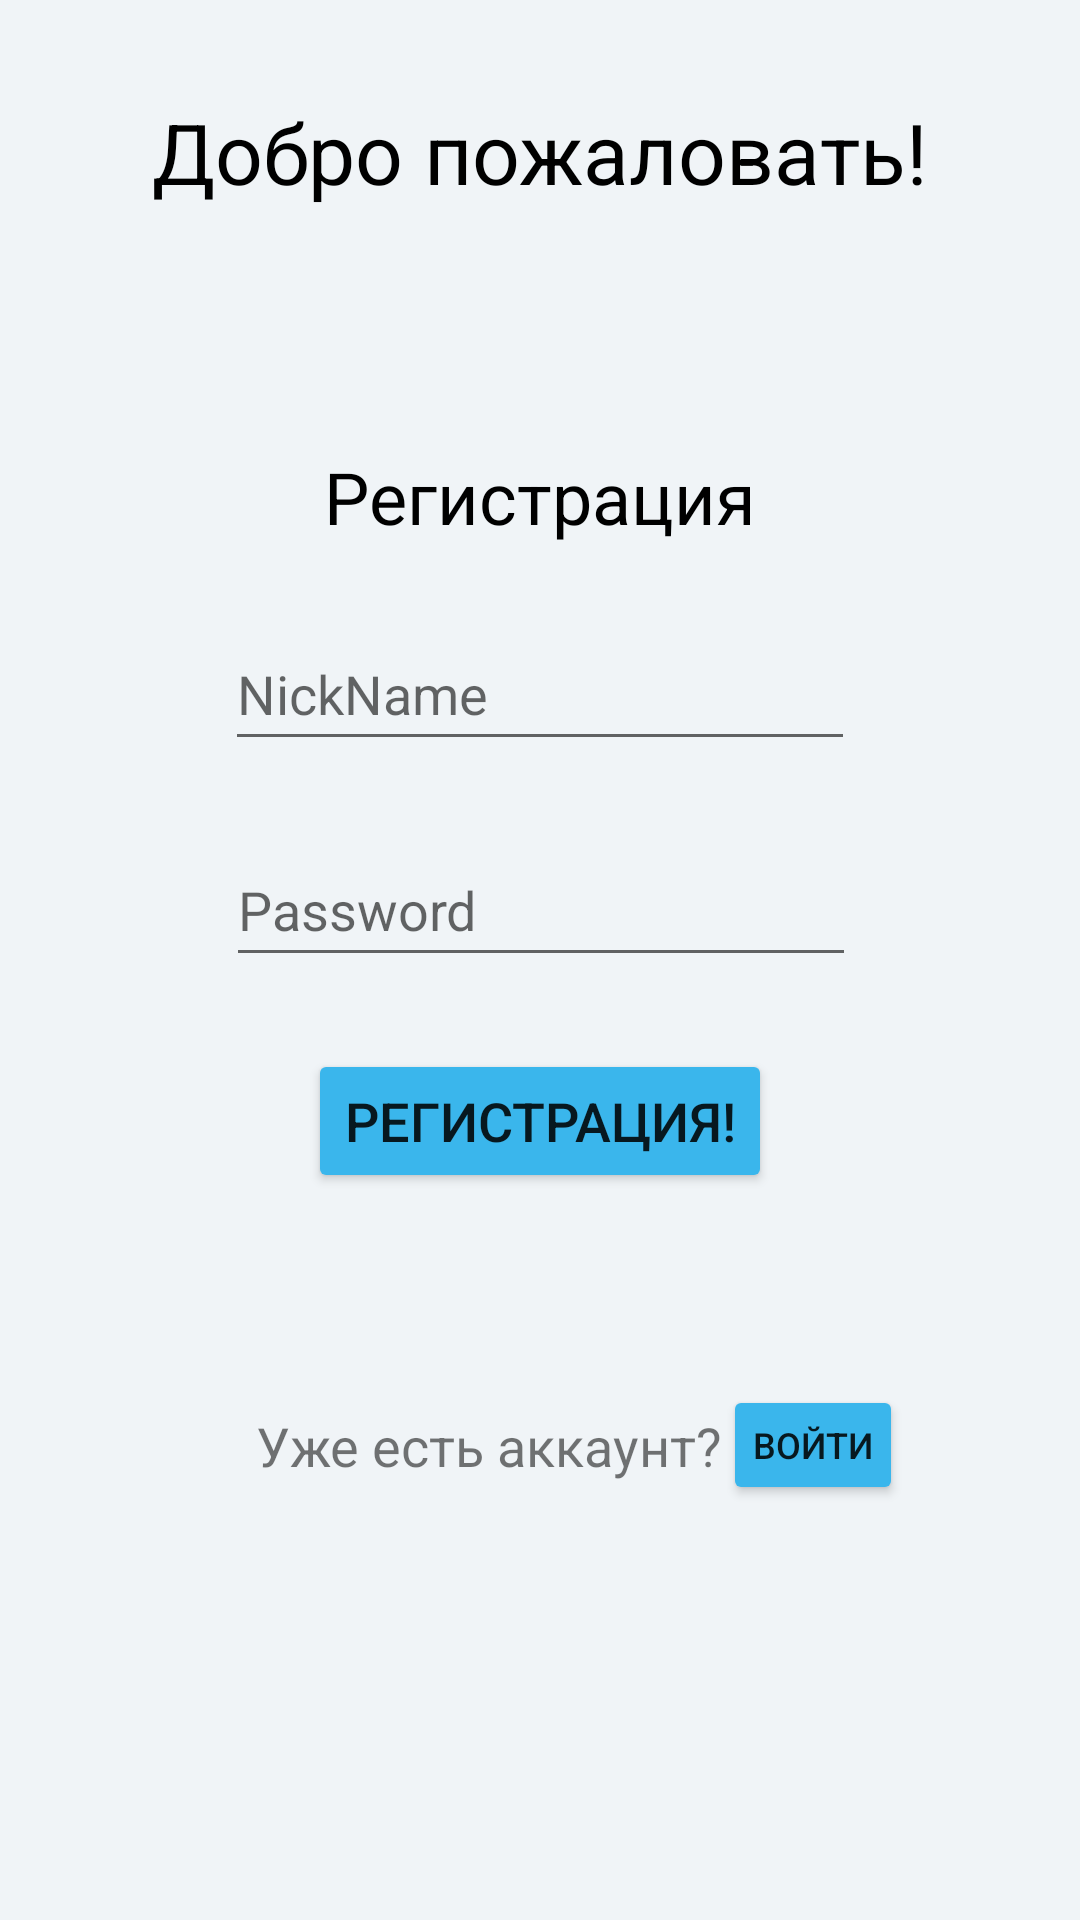

Write the Android layout XML for this screen, with the resource values it uses.
<!-- AndroidManifest.xml: application theme Theme.Changellenge_client -->
<!-- res/layout/register_fragment.xml -->
<?xml version="1.0" encoding="utf-8"?>
<androidx.constraintlayout.widget.ConstraintLayout xmlns:android="http://schemas.android.com/apk/res/android"
    xmlns:app="http://schemas.android.com/apk/res-auto"
    xmlns:tools="http://schemas.android.com/tools"
    android:layout_width="match_parent"
    android:layout_height="match_parent"
    android:background="@color/main_background">

    <TextView
        android:id="@+id/welcomeText"
        android:layout_width="wrap_content"
        android:layout_height="wrap_content"
        android:layout_marginTop="32dp"
        android:text="Добро пожаловать!"
        android:textColor="@color/black"
        android:textSize="28sp"
        app:layout_constraintEnd_toEndOf="parent"
        app:layout_constraintStart_toStartOf="parent"
        app:layout_constraintTop_toTopOf="parent" />

    <TextView
        android:id="@+id/textView3"
        android:layout_width="wrap_content"
        android:layout_height="wrap_content"
        android:layout_marginTop="80dp"
        android:text="Регистрация"
        android:textColor="@color/black"
        android:textSize="24sp"
        app:layout_constraintEnd_toEndOf="parent"
        app:layout_constraintStart_toStartOf="parent"
        app:layout_constraintTop_toBottomOf="@+id/welcomeText" />

    <EditText
        android:id="@+id/register_nickname"
        android:layout_width="wrap_content"
        android:layout_height="wrap_content"
        android:layout_marginTop="24dp"
        android:ems="10"
        android:hint="NickName"
        android:inputType="textPersonName"
        android:minHeight="48dp"
        app:layout_constraintEnd_toEndOf="parent"
        app:layout_constraintStart_toStartOf="parent"
        app:layout_constraintTop_toBottomOf="@+id/textView3" />

    <EditText
        android:id="@+id/register_password"
        android:layout_width="wrap_content"
        android:layout_height="wrap_content"
        android:layout_marginTop="24dp"
        android:ems="10"
        android:hint="Password"
        android:inputType="textPassword"
        android:minHeight="48dp"
        app:layout_constraintEnd_toEndOf="parent"
        app:layout_constraintHorizontal_bias="0.502"
        app:layout_constraintStart_toStartOf="parent"
        app:layout_constraintTop_toBottomOf="@+id/register_nickname" />

    <Button
        android:id="@+id/register_button"
        android:layout_width="wrap_content"
        android:layout_height="wrap_content"
        android:layout_marginTop="24dp"
        android:backgroundTint="@color/accent"
        android:text="Регистрация!"
        android:textSize="18sp"
        app:layout_constraintEnd_toEndOf="parent"
        app:layout_constraintStart_toStartOf="parent"
        app:layout_constraintTop_toBottomOf="@+id/register_password" />

    <Button
        android:id="@+id/switch_to_login_button"
        android:layout_width="60dp"
        android:layout_height="40dp"
        android:layout_marginTop="64dp"
        android:layout_marginEnd="-16dp"
        android:backgroundTint="@color/accent"
        android:padding="2dp"
        android:paddingStart="2dp"
        android:paddingLeft="2dp"
        android:paddingTop="2dp"
        android:paddingEnd="2dp"
        android:paddingRight="2dp"
        android:paddingBottom="2dp"
        android:text="Войти"
        android:textSize="12sp"
        app:layout_constraintEnd_toEndOf="@+id/register_password"
        app:layout_constraintTop_toBottomOf="@+id/register_button"
        tools:ignore="TouchTargetSizeCheck" />

    <TextView
        android:id="@+id/textView4"
        android:layout_width="wrap_content"
        android:layout_height="wrap_content"
        android:layout_marginTop="8dp"
        android:text="Уже есть аккаунт?"
        android:textSize="18sp"
        app:layout_constraintEnd_toStartOf="@+id/switch_to_login_button"
        app:layout_constraintTop_toTopOf="@+id/switch_to_login_button" />
</androidx.constraintlayout.widget.ConstraintLayout>
<!-- resources referenced by this layout -->
<resources>
  <color name="accent">#3AB6EC</color>
  <color name="black">#FF000000</color>
  <color name="main_background">#F0F4F7</color>
  <style name="Theme.Changellenge_client" parent="Theme.MaterialComponents.DayNight.DarkActionBar">
          
          <item name="colorPrimary">@color/accent</item>
          <item name="colorPrimaryVariant">@color/label_background_2</item>
          <item name="colorOnPrimary">@color/headings</item>
          
          <item name="colorSecondary">@color/teal_200</item>
          <item name="colorSecondaryVariant">@color/teal_700</item>
          <item name="colorOnSecondary">@color/black</item>
          
          <item name="android:statusBarColor" tools:targetApi="l">?attr/colorPrimaryVariant</item>
          
      </style>
  <color name="label_background_2">#D8F0FB</color>
  <color name="headings">#28282D</color>
  <color name="teal_200">#FF03DAC5</color>
  <color name="teal_700">#FF018786</color>
</resources>
